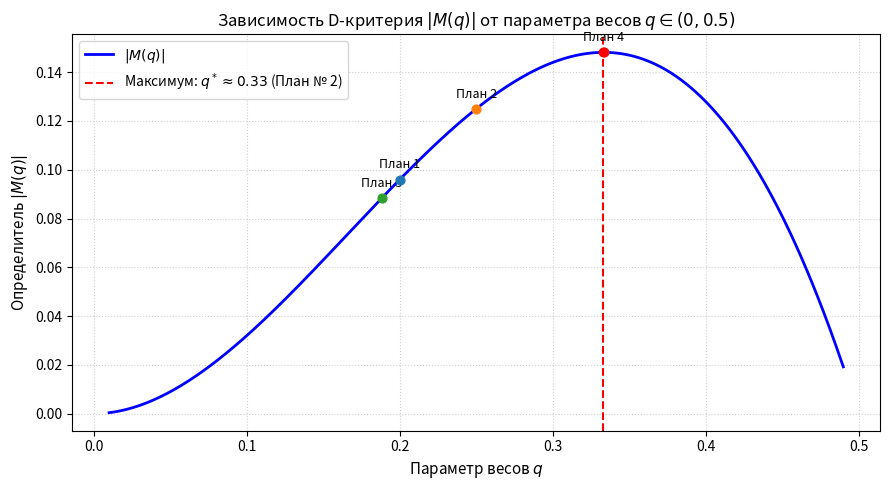

This figure's Python source:
import numpy as np
import pandas as pd
import matplotlib.pyplot as plt

# ==========================================
# 1. Определение модели и вспомогательных функций
# ==========================================
# Квадратичная модель: f(x) = [1, x, x^2]^T, m = 3
def f(x):
    return np.array([1.0, x, x**2])

def calc_matrices(points, weights):
    """Вычисляет информационную матрицу M и дисперсионную матрицу D."""
    M = np.zeros((3, 3))
    for x_i, p_i in zip(points, weights):
        f_vec = f(x_i).reshape(-1, 1)
        M += p_i * (f_vec @ f_vec.T)
    D = np.linalg.inv(M)
    return M, D

def calc_criteria(M, D):
    """Вычисляет 7 критериев оптимальности для заданных M и D."""
    # D-критерий: |M| (максимизируется)
    det_M = float(np.real(np.linalg.det(M)))
    
    # A-критерий: tr(D) (минимизируется)
    tr_D = float(np.real(np.trace(D)))
    
    # E-критерий: min lambda(M) (максимизируется)
    # Матрица M симметрична, поэтому eigvalsh надежнее и сразу возвращает float
    min_eig_M = float(np.min(np.linalg.eigvalsh(M)))
    
    # Phi_2-критерий: sqrt(1/m * tr(D^2)) (минимизируется)
    phi_2 = float(np.real(np.sqrt((1.0 / 3.0) * np.trace(D @ D))))
    
    # Л-критерий: sum((lambda_i - mean)^2) (минимизируется)
    eig_D = np.linalg.eigvalsh(D)
    crit_L = float(np.sum((eig_D - np.mean(eig_D))**2))
    
    # MV-критерий: max D_ii (минимизируется)
    mv_crit = float(np.max(np.diag(D)))
    
    # G-критерий: max d(x), d(x) = f(x)^T * D * f(x) (минимизируется)
    x_grid = np.linspace(-1, 1, 500)
    d_vals = [float(f(x_val).T @ D @ f(x_val)) for x_val in x_grid]
    g_crit = float(np.max(d_vals))
    
    return {
        "|M| (D-крит) ↑": det_M,
        "tr(D) (A-крит) ↓": tr_D,
        "min λ(M) (E-крит) ↑": min_eig_M,
        "Phi_2 ↓": phi_2,
        "Л-крит ↓": crit_L,
        "MV-крит ↓": mv_crit,
        "G-крит ↓": g_crit
    }

# ==========================================
# 2. Расчет критериев для Планов № 1–4
# ==========================================
plans = {
    "План 1": {"points": [-1, 0, 1], "weights": [0.2, 0.6, 0.2]},
    "План 2": {"points": [-1, 0, 1], "weights": [0.25, 0.5, 0.25]},
    "План 3": {"points": [-1, 0, 1], "weights": [0.1884, 0.6233, 0.1884]},
    "План 4": {"points": [-1, 0, 1], "weights": [1/3, 1/3, 1/3]}
}

results = {}
for name, plan in plans.items():
    M, D = calc_matrices(plan["points"], plan["weights"])
    results[name] = calc_criteria(M, D)

df_results = pd.DataFrame(results).T

# ==========================================
# 3. Ранжирование планов
# ==========================================
# Направление оптимизации (True = чем меньше, тем лучше; False = чем больше, тем лучше)
criteria_direction = {
    "|M| (D-крит) ↑": False,
    "tr(D) (A-крит) ↓": True,
    "min λ(M) (E-крит) ↑": False,
    "Phi_2 ↓": True,
    "Л-крит ↓": True,
    "MV-крит ↓": True,
    "G-крит ↓": True
}

df_ranks = pd.DataFrame(index=df_results.index)
for col, ascending in criteria_direction.items():
    df_ranks[col] = df_results[col].rank(ascending=ascending, method="min").astype(int)

print("=" * 80)
print(" ЗНАЧЕНИЯ КРИТЕРИЕВ ДЛЯ ПЛАНОВ 1-4")
print("=" * 80)
print(df_results.round(5).to_string())

print("\n" + "=" * 80)
print(" РАНГИ ПЛАНОВ (1 — лучший, 4 — худший)")
print("=" * 80)
print(df_ranks.to_string())

# ==========================================
# 4. Анализ D-оптимальности как функции от q
# ==========================================
# Спектр: [-1, 0, 1], p_1 = q, p_2 = 1 - 2q, p_3 = q
# Допустимый диапазон: q in (0, 0.5)
q_vals = np.linspace(0.01, 0.49, 500)
det_M_vals = []

for q in q_vals:
    M_q, _ = calc_matrices([-1, 0, 1], [q, 1 - 2*q, q])
    det_M_vals.append(np.linalg.det(M_q))

det_M_vals = np.array(det_M_vals)
best_idx = np.argmax(det_M_vals)
q_opt = q_vals[best_idx]
max_det = det_M_vals[best_idx]

print("\n" + "=" * 80)
print(f"Оптимум D-критерия: q* = {q_opt:.4f} с |M(q*)| = {max_det:.4f}")
print("Теоретический оптимум: q = 0.25 (соответствует Плану № 2)")
print("=" * 80)

# Построение графика
plt.figure(figsize=(9, 5), dpi=100)
plt.plot(q_vals, det_M_vals, label=r"$|M(q)|$", color="blue", linewidth=2)
plt.axvline(q_opt, color="red", linestyle="--", label=f"Максимум: $q^* \\approx {q_opt:.2f}$ (План № 2)")
plt.scatter([q_opt], [max_det], color="red", zorder=5)

# Отметка остальных табличных планов
q_table = {"План 1": 0.2, "План 2": 0.25, "План 3": 0.1884, "План 4": 1/3}
for p_name, p_q in q_table.items():
    p_M, _ = calc_matrices([-1, 0, 1], [p_q, 1 - 2*p_q, p_q])
    p_det = np.linalg.det(p_M)
    plt.scatter([p_q], [p_det], s=40, zorder=4)
    plt.annotate(p_name, (p_q, p_det), textcoords="offset points", xytext=(0, 8), ha="center", fontsize=9)

plt.title(r"Зависимость D-критерия $|M(q)|$ от параметра весов $q \in (0, 0.5)$", fontsize=12)
plt.xlabel("Параметр весов $q$", fontsize=11)
plt.ylabel(r"Определитель $|M(q)|$", fontsize=11)
plt.grid(True, linestyle=":", alpha=0.6)
plt.legend()
plt.tight_layout()
plt.show()
